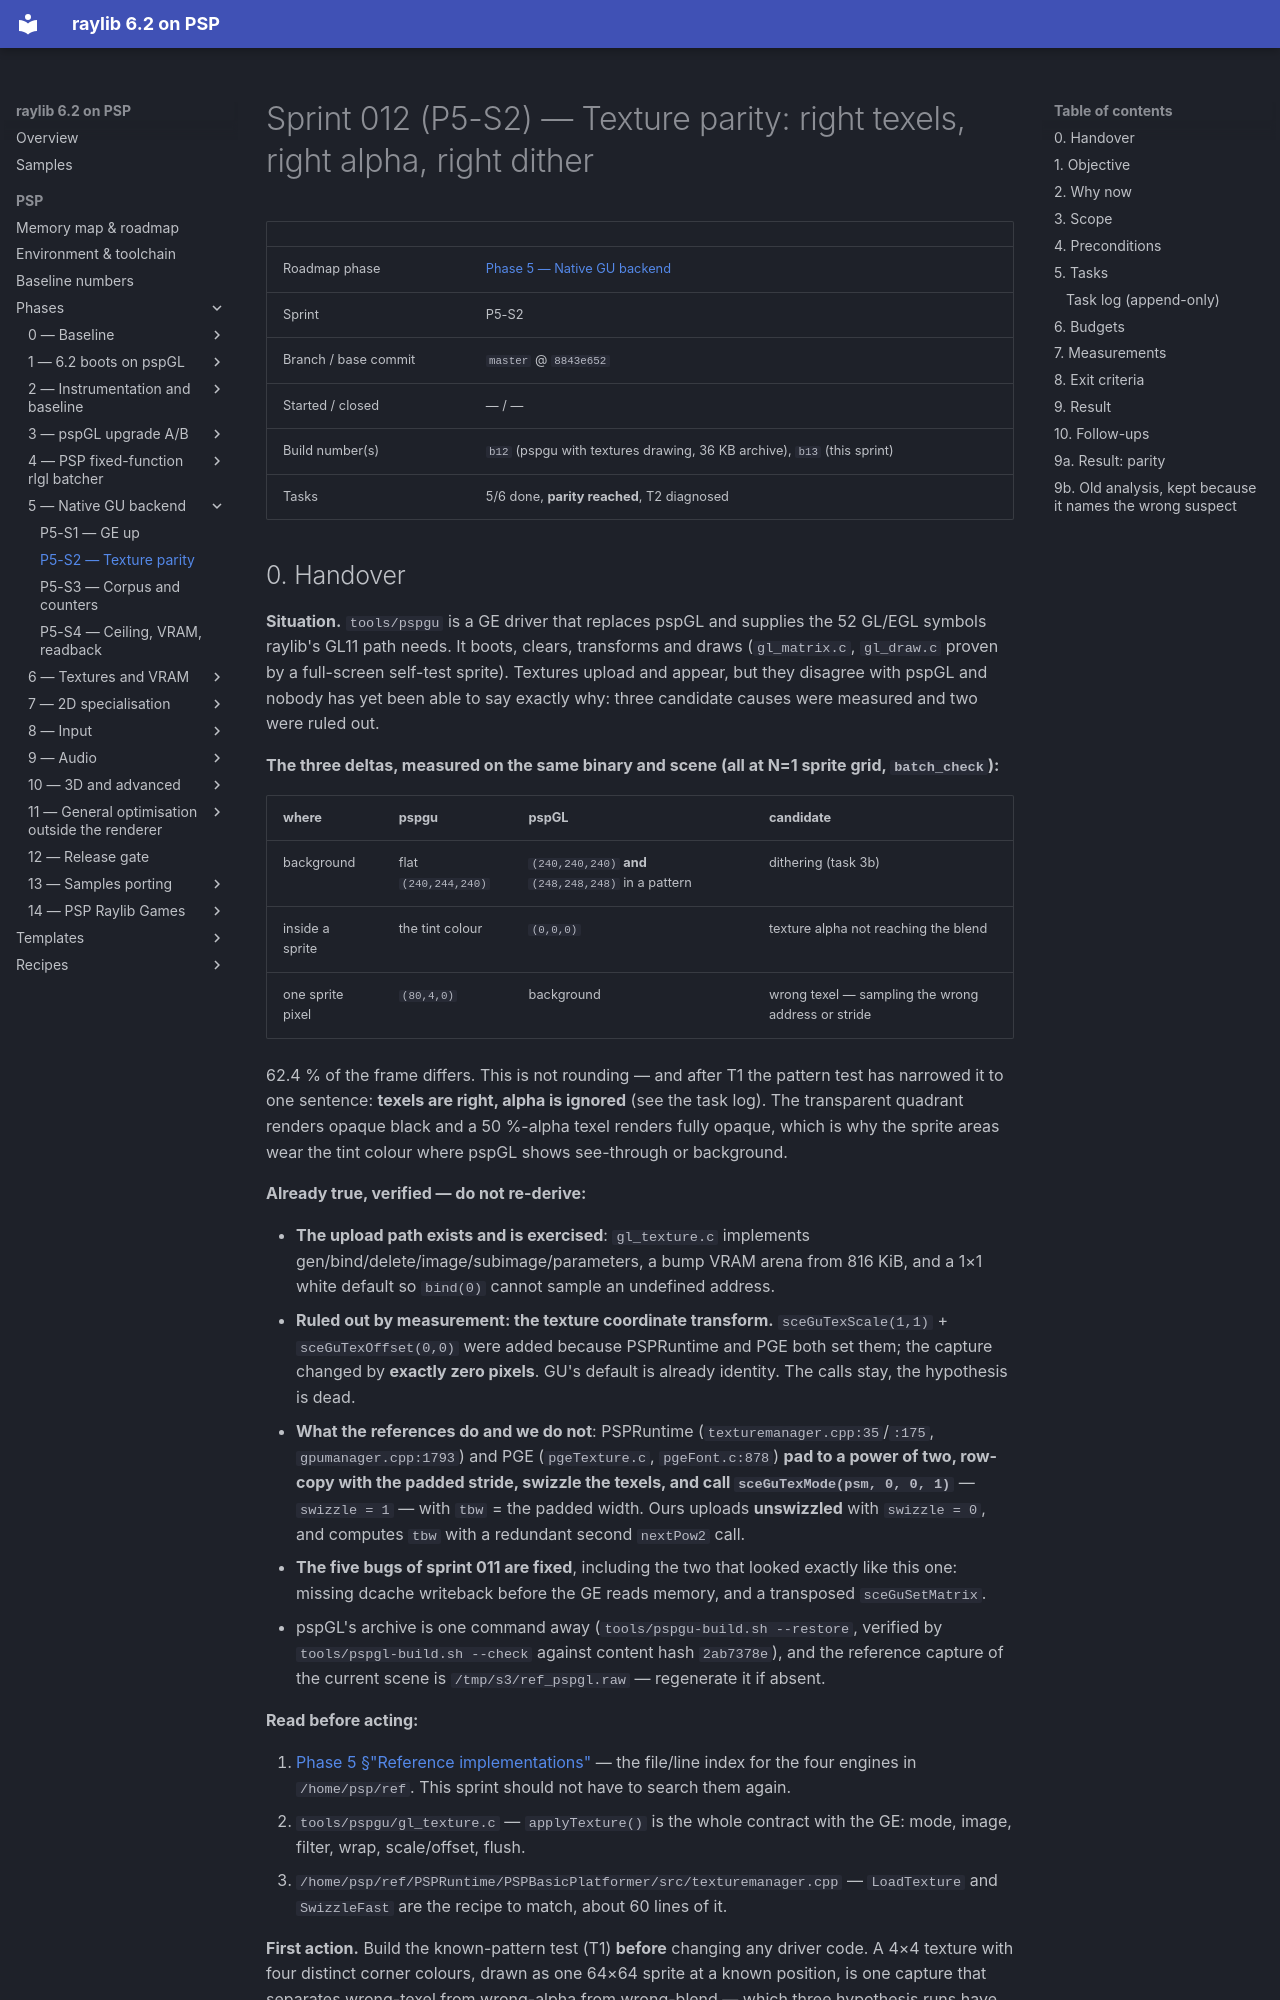

repository: nikmes/raylib · page: psp/sprints/012-phase5-texture-parity/index.html · generator: mkdocs

# Sprint 012 (P5-S2) — Texture parity: right texels, right alpha, right dither

| | |
|---|---|
| Roadmap phase | [Phase 5 — Native GU backend](../phases/05-native-gu-backend/index.md) |
| Sprint | P5-S2 |
| Branch / base commit | `master` @ `8843e652` |
| Started / closed | — / — |
| Build number(s) | `b12` (pspgu with textures drawing, 36 KB archive), `b13` (this sprint) |
| Tasks | 5/6 done, **parity reached**, T2 diagnosed |
